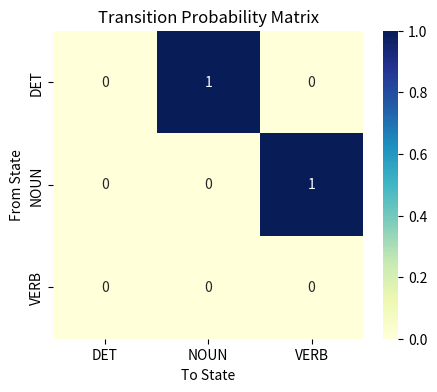
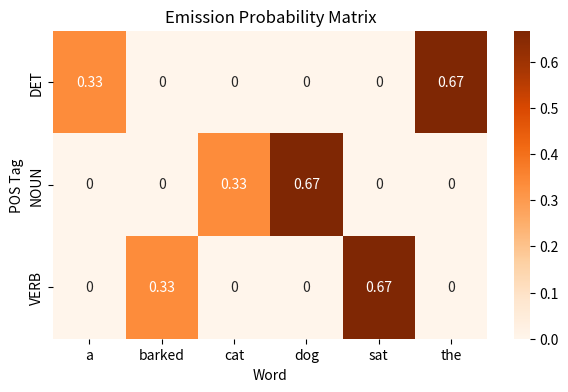
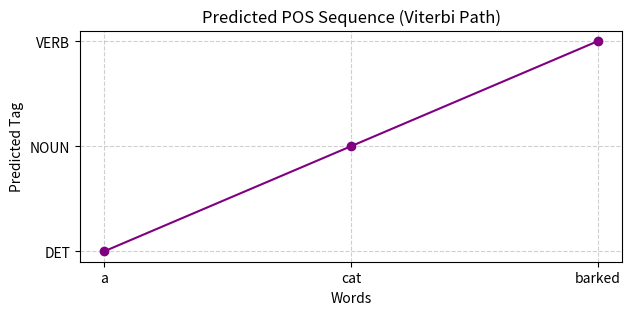

The matplotlib source for these figures, in order:
from collections import defaultdict
import seaborn as sns
import matplotlib.pyplot as plt

# Step 1: Training Data
train_data = [
    [("the", "DET"), ("cat", "NOUN"), ("sat", "VERB")],
    [("the", "DET"), ("dog", "NOUN"), ("barked", "VERB")],
    [("a", "DET"), ("dog", "NOUN"), ("sat", "VERB")],
]

transition = defaultdict(lambda: defaultdict(int))
emission = defaultdict(lambda: defaultdict(int))
start_prob = defaultdict(int)
tag_counts = defaultdict(int)

# Step 2: Counting Frequencies
for sentence in train_data:
    prev_tag = None
    for i, (word, tag) in enumerate(sentence):
        tag_counts[tag] += 1
        emission[tag][word] += 1
        if i == 0:
            start_prob[tag] += 1
        else:
            transition[prev_tag][tag] += 1
        prev_tag = tag

# Step 3: Normalize to Probabilities
def normalize(d):
    total = sum(d.values())
    return {k: v / total for k, v in d.items()}

start_prob = normalize(start_prob)
for tag in emission:
    emission[tag] = normalize(emission[tag])
for prev in transition:
    transition[prev] = normalize(transition[prev])

# Step 4: Viterbi Algorithm
def viterbi(sentence, states, start_p, trans_p, emit_p):
    V = [{}]
    path = {}

    # Initialization
    for state in states:
        V[0][state] = start_p.get(state, 0) * emit_p[state].get(sentence[0], 1e-6)
        path[state] = [state]

    # Recursion
    for t in range(1, len(sentence)):
        V.append({})
        new_path = {}

        for curr_state in states:
            max_prob, prev_state = max(
                (V[t - 1][y0] * trans_p[y0].get(curr_state, 1e-6) * emit_p[curr_state].get(sentence[t], 1e-6), y0)
                for y0 in states
            )
            V[t][curr_state] = max_prob
            new_path[curr_state] = path[prev_state] + [curr_state]

        path = new_path

    # Termination
    n = len(sentence) - 1
    prob, final_state = max((V[n][y], y) for y in states)
    return path[final_state], V

# Step 5: Test Sentence
test_sentence = ["a", "cat", "barked"]
states = list(tag_counts.keys())

predicted_tags, v_matrix = viterbi(test_sentence, states, start_prob, transition, emission)

# Step 6: Output
print("Input Sentence:", test_sentence)
print("Predicted POS Tags:", predicted_tags)

# Step 7: Visualization
# 1. Transition Matrix Heatmap
plt.figure(figsize=(5, 4))
sns.heatmap(
    [[transition[i].get(j, 0) for j in states] for i in states],
    annot=True, cmap="YlGnBu", xticklabels=states, yticklabels=states
)
plt.title("Transition Probability Matrix")
plt.xlabel("To State")
plt.ylabel("From State")
plt.show()

# 2. Emission Matrix Heatmap
words = sorted(set(word for s in train_data for word, _ in s))
plt.figure(figsize=(7, 4))
sns.heatmap(
    [[emission[i].get(w, 0) for w in words] for i in states],
    annot=True, cmap="Oranges", xticklabels=words, yticklabels=states
)
plt.title("Emission Probability Matrix")
plt.xlabel("Word")
plt.ylabel("POS Tag")
plt.show()

# 3. Viterbi Path Visualization
plt.figure(figsize=(7, 3))
plt.plot(range(len(test_sentence)), predicted_tags, marker='o', linestyle='-', color='purple')
plt.xticks(range(len(test_sentence)), test_sentence)
plt.title("Predicted POS Sequence (Viterbi Path)")
plt.xlabel("Words")
plt.ylabel("Predicted Tag")
plt.grid(True, linestyle='--', alpha=0.6)
plt.show()
